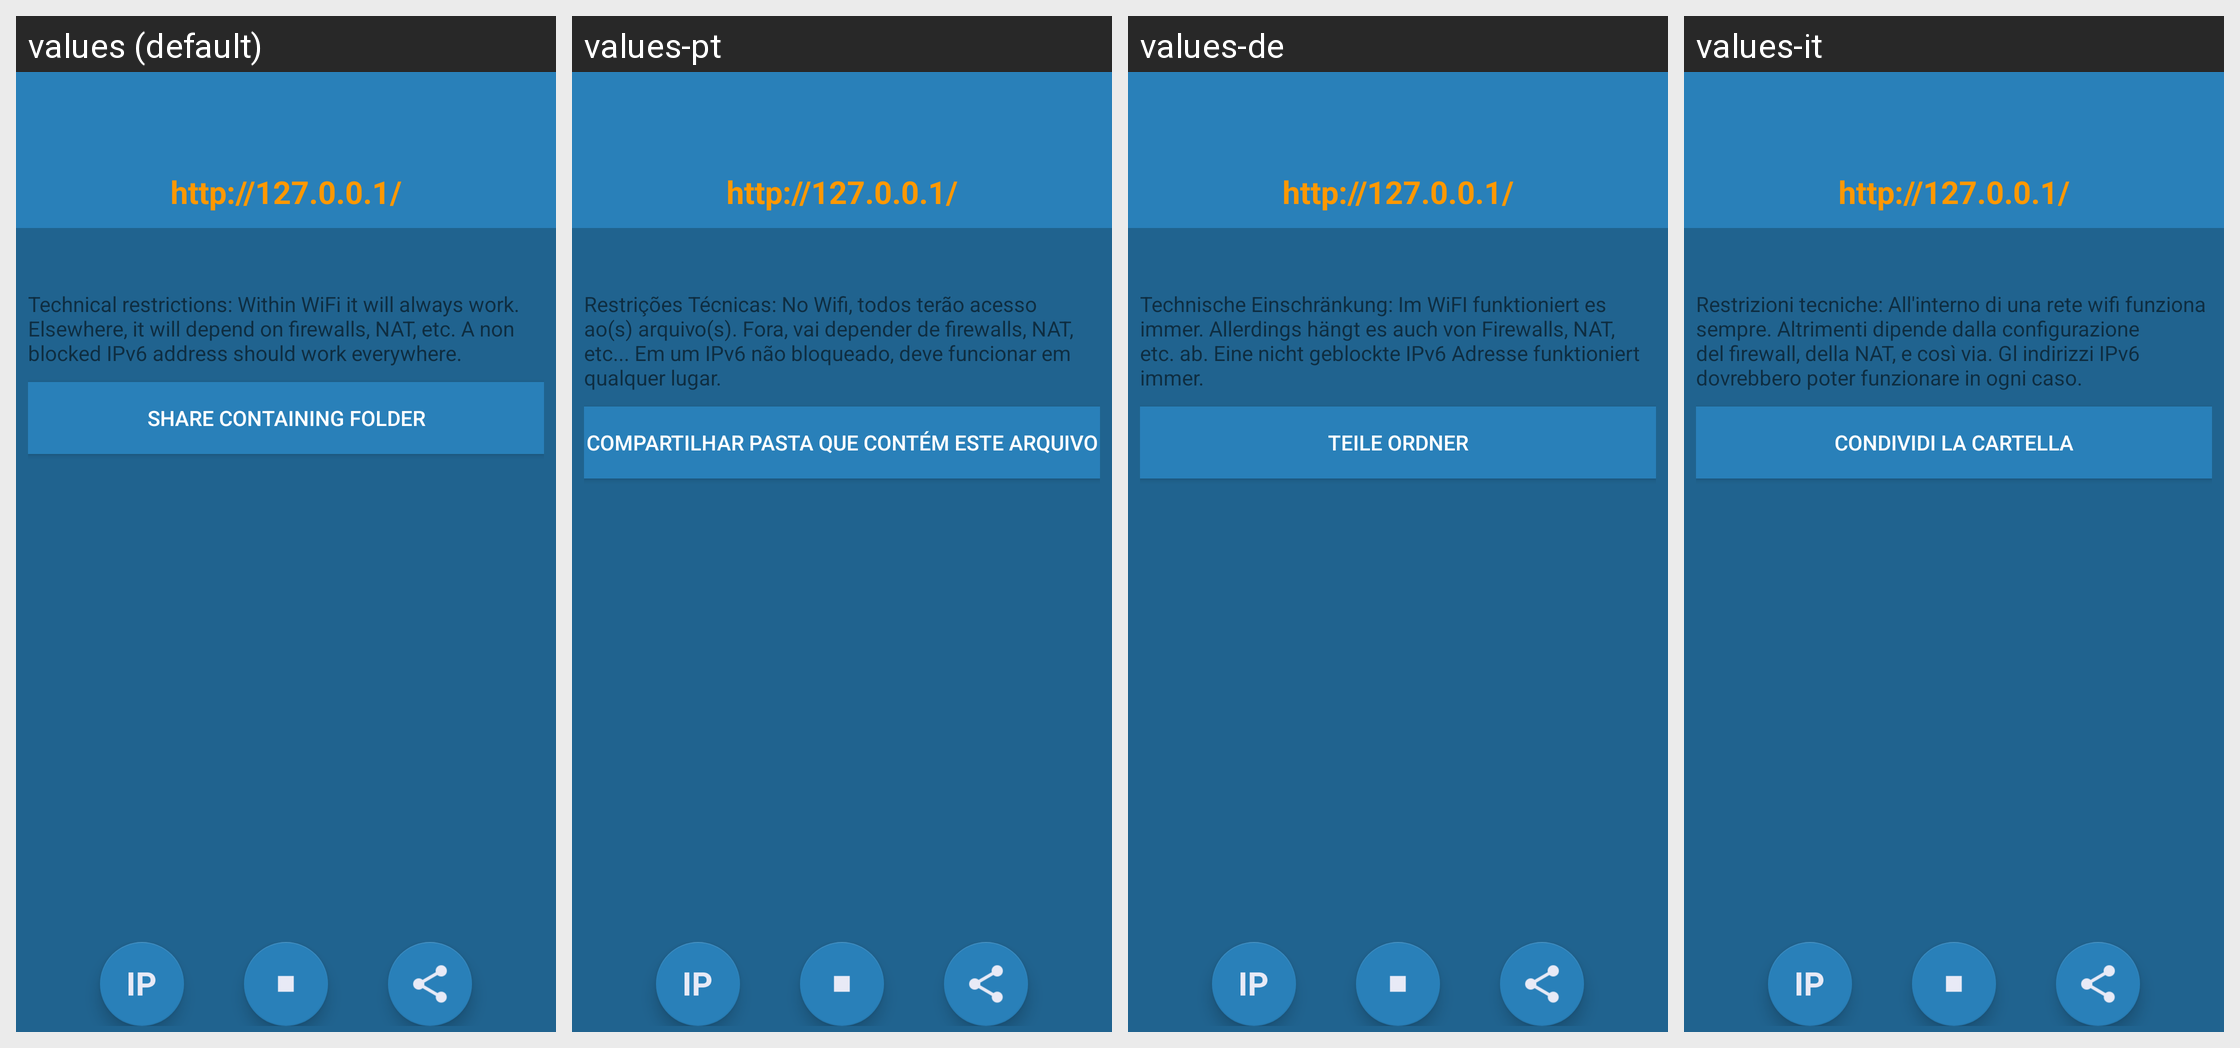

For this localized Android screen grid, give each drawn string resource with its value in every locale shown.
Android screen res/layout/activity_send_file.xml rendered under 4 locales, left to right: values (default), values-pt, values-de, values-it. Device: Nexus 5 (rendered at 1080×1920; each locale shown at half size, 540×960, under a caption strip naming it); theme AppTheme.
Other locales in the repository, not shown: values-ar, values-cs, values-es, values-eu, values-fr, values-kk, values-uk, values-zh.
Strings drawn on this screen, with the default value and each locale's value (text and hints the layout hard-codes, and strings that could not be matched under every locale, appear in the picture but are not listed):

technical_info
  values: Technical restrictions: Within WiFi it will always work. Elsewhere, it will depend on firewalls, NAT, etc. A non blocked IPv6 address should work everywhere.
  values-pt: Restrições Técnicas: No Wifi, todos terão acesso ao(s) arquivo(s). Fora, vai depender de firewalls, NAT, etc... Em um IPv6 não bloqueado, deve funcionar em qualquer lugar.
  values-de: Technische Einschränkung: Im WiFI funktioniert es immer. Allerdings hängt es auch von Firewalls, NAT, etc. ab. Eine nicht geblockte IPv6 Adresse funktioniert immer.
  values-it: Restrizioni tecniche: All'interno di una rete wifi funziona sempre. Altrimenti dipende dalla configurazione del firewall, della NAT, e così via. Gl indirizzi IPv6 dovrebbero poter funzionare in ogni caso.

share_containing_folder
  values: Share Containing Folder
  values-pt: Compartilhar Pasta Que Contém Este Arquivo
  values-de: Teile Ordner
  values-it: Condividi la Cartella

standard_url
  values: http://127.0.0.1/
  values-pt: http://127.0.0.1/  [not translated; the default value is used]
  values-de: http://127.0.0.1/  [not translated; the default value is used]
  values-it: http://127.0.0.1/  [not translated; the default value is used]
